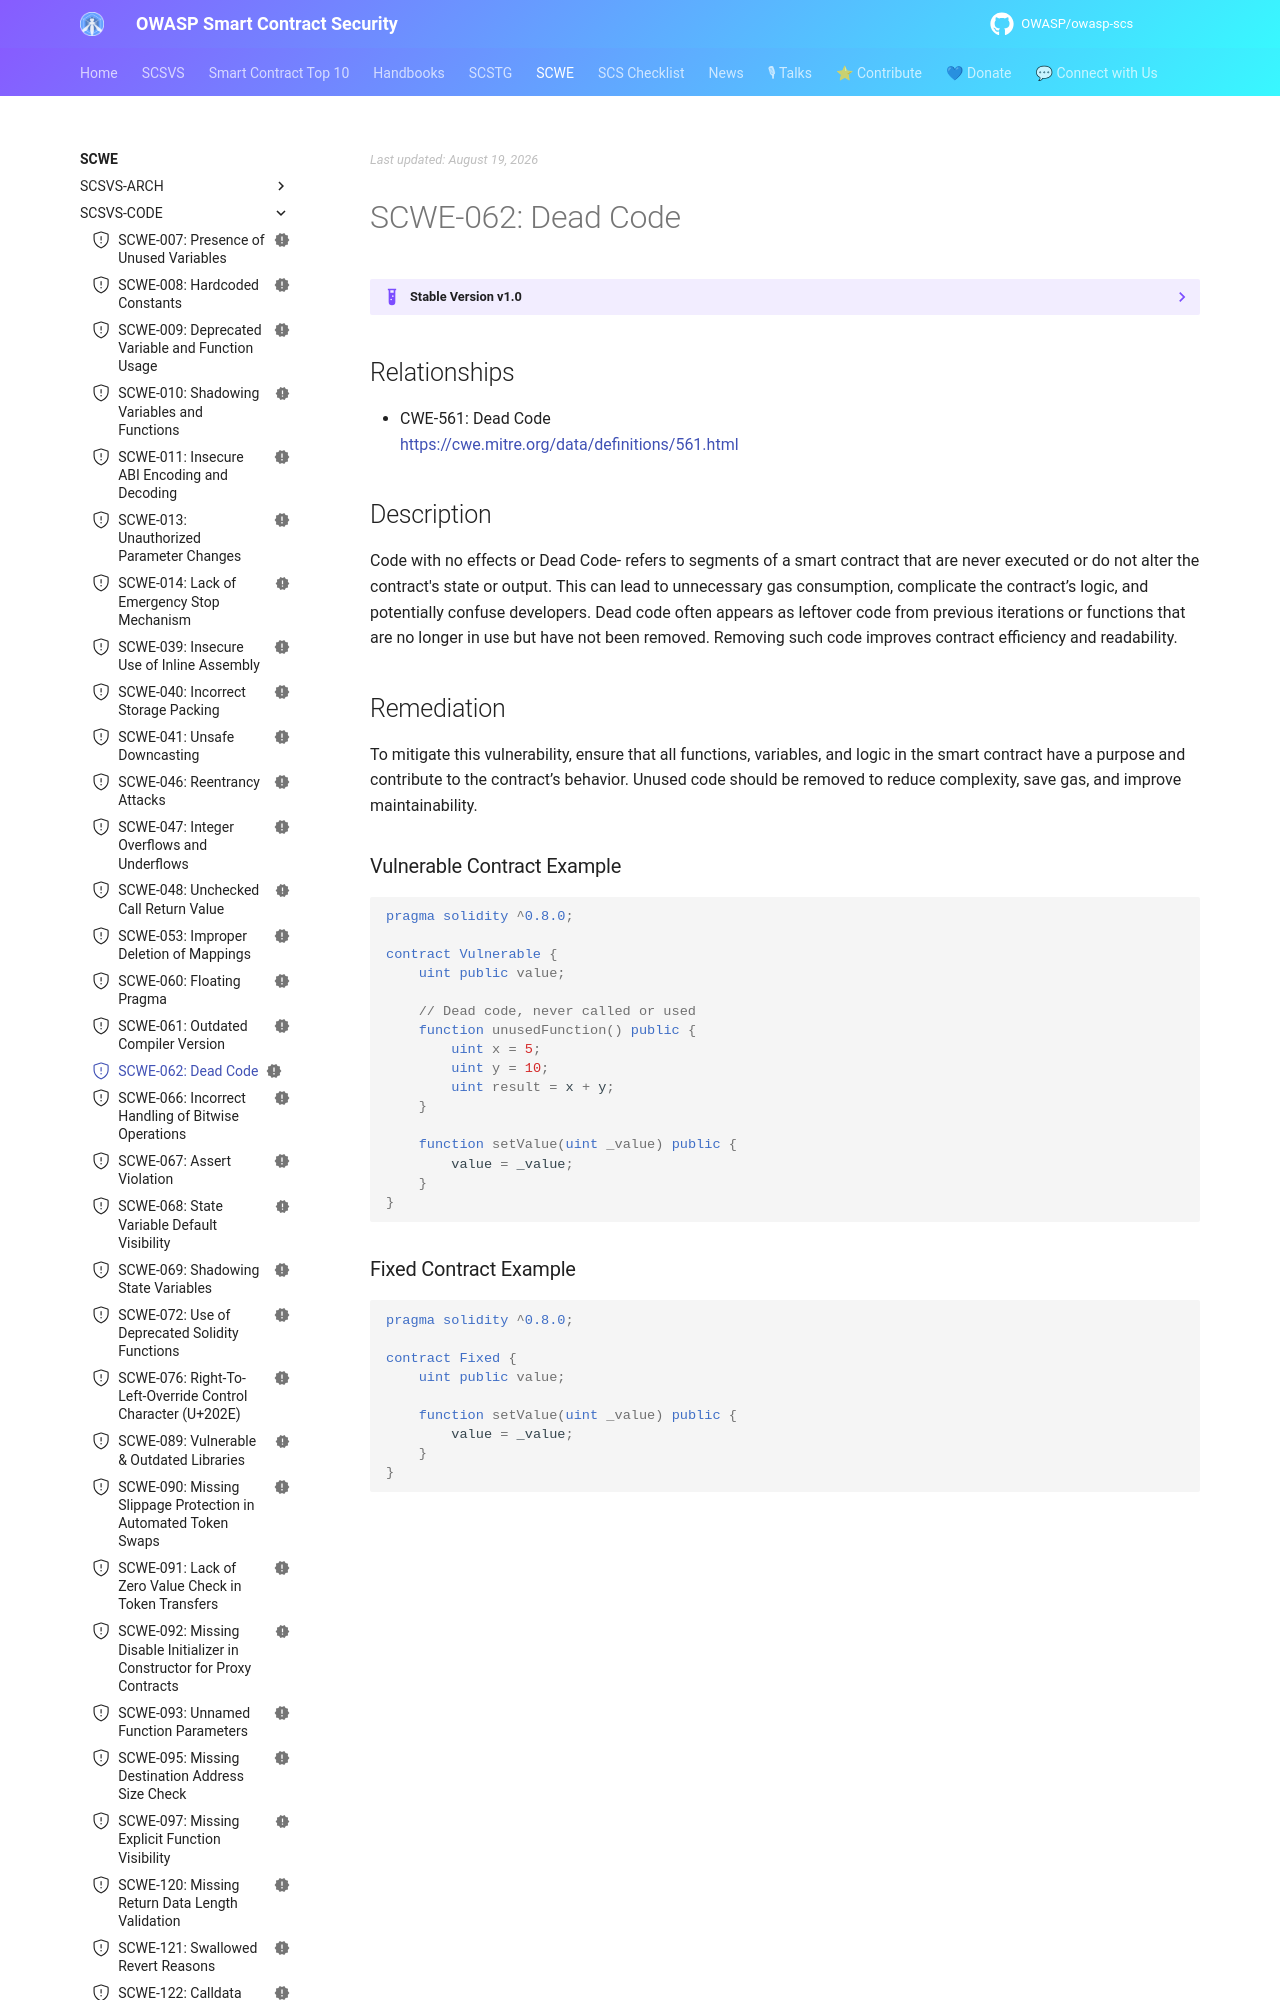

repository: OWASP/owasp-scs · page: SCWE/SCSVS-CODE/SCWE-062/index.html · generator: mkdocs

---
title: Dead Code
id: SCWE-062
alias: code-with-no-effects
platform: []
profiles: [L1]
mappings:
  scsvs-cg: [SCSVS-CODE]
  scsvs-scg: [SCSVS-CODE-1]
  cwe: [561]
status: new
---

## Relationships  
- CWE-561: Dead Code  
  [https://cwe.mitre.org/data/definitions/561.html](https://cwe.mitre.org/data/definitions/561.html)  

## Description
Code with no effects or Dead Code- refers to segments of a smart contract that are never executed or do not alter the contract's state or output. This can lead to unnecessary gas consumption, complicate the contract’s logic, and potentially confuse developers. Dead code often appears as leftover code from previous iterations or functions that are no longer in use but have not been removed. Removing such code improves contract efficiency and readability.
